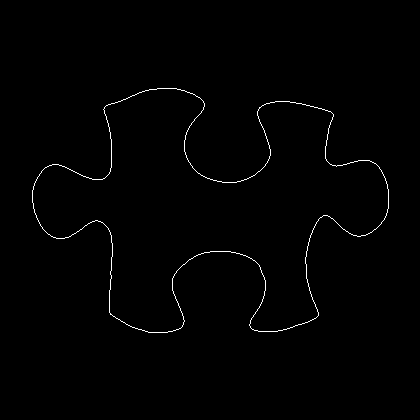

The data file committed next to this chart (first rows):
32, 190
32, 191
32, 192
32, 193
32, 194
32, 195
32, 196
32, 197
32, 198
32, 199
32, 200
32, 201
32, 202
33, 203
33, 204
33, 205
33, 206
33, 207
33, 208
34, 209
34, 210
34, 211
34, 212
35, 213
35, 214
36, 215
36, 216
36, 217
37, 218
37, 219
38, 220
38, 221
39, 222
39, 223
40, 224
40, 225
41, 226
42, 227
42, 228
43, 229
44, 230
45, 231
46, 232
47, 233
48, 234
49, 234
50, 235
51, 236
52, 236
53, 237
54, 237
55, 237
56, 238
57, 238
58, 238
59, 238
60, 238
61, 238
62, 238
63, 238
64, 238
... 1,306 more rows
